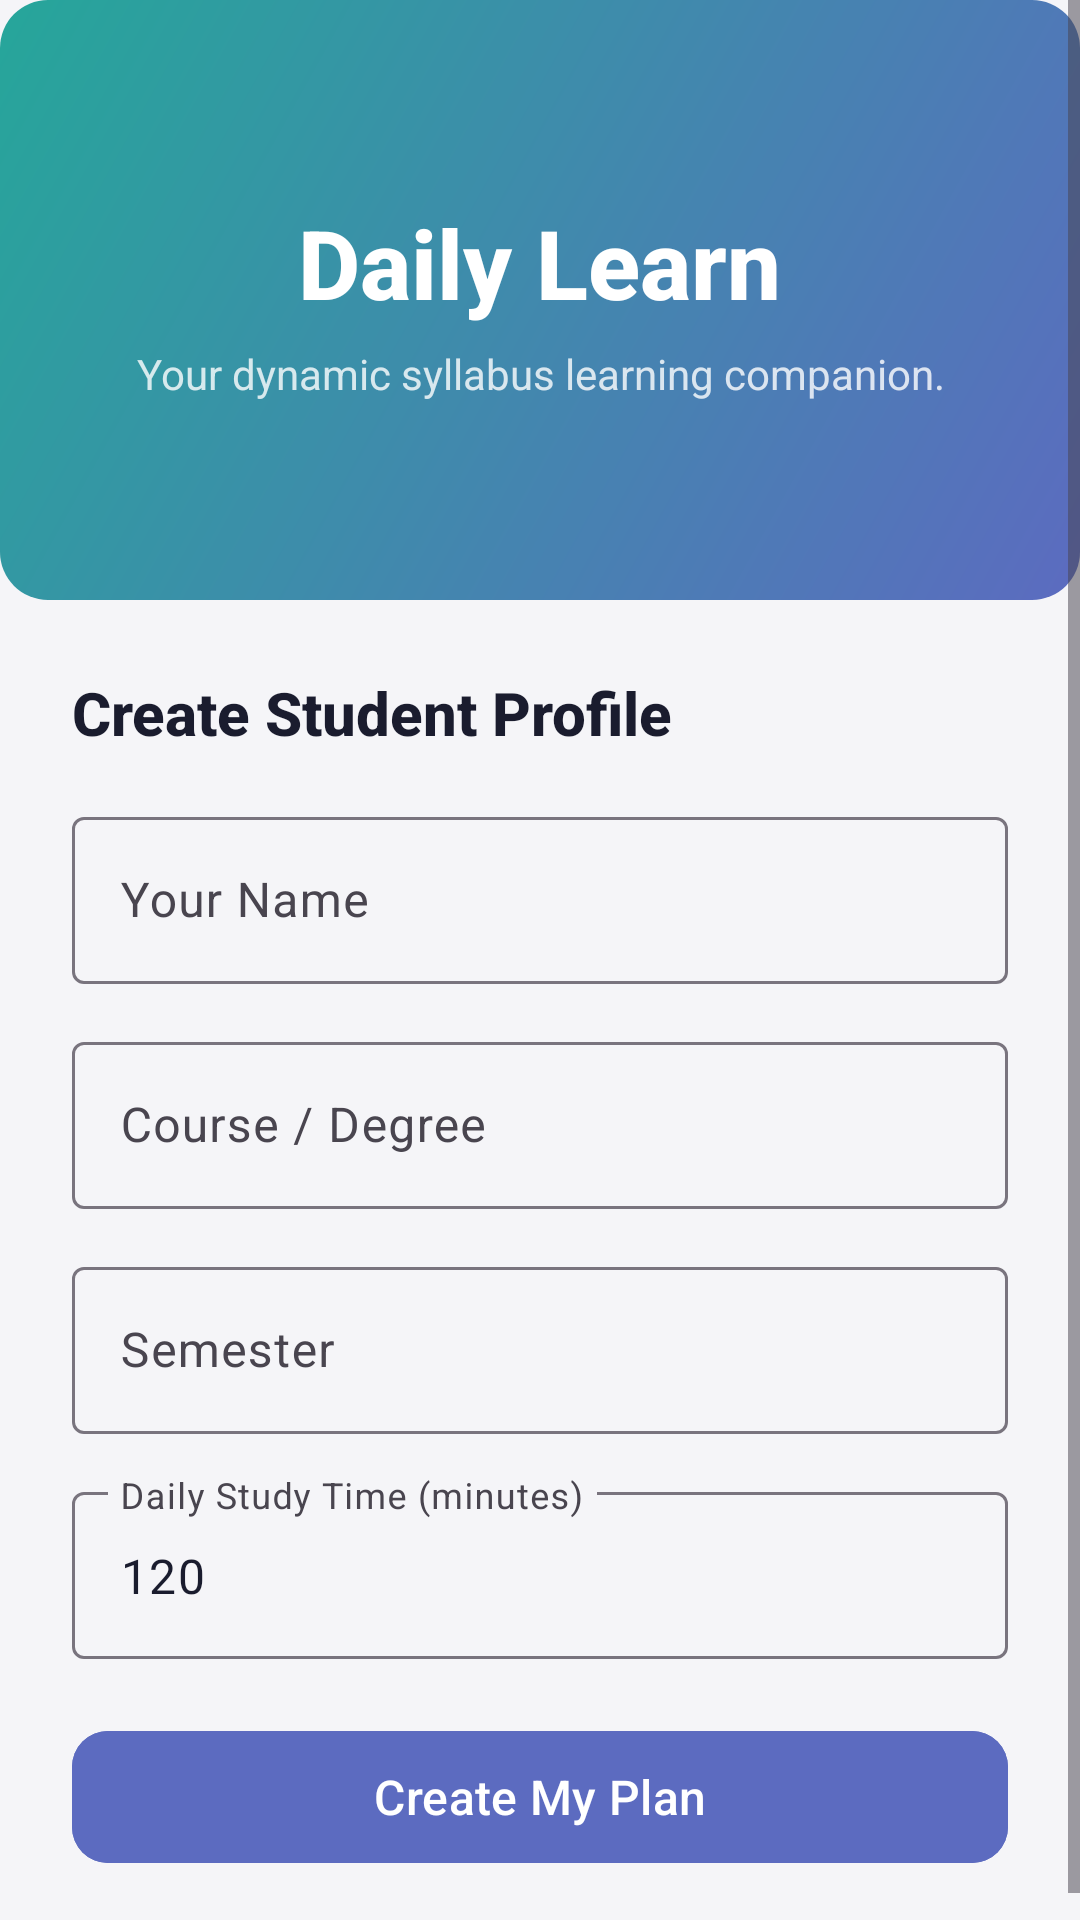

Android layout source for this screen:
<!-- AndroidManifest.xml: application theme Theme.DailyLearn -->
<!-- res/layout/fragment_onboarding.xml -->
<?xml version="1.0" encoding="utf-8"?>
<ScrollView
    xmlns:android="http://schemas.android.com/apk/res/android"
    xmlns:app="http://schemas.android.com/apk/res-auto"
    android:layout_width="match_parent"
    android:layout_height="match_parent"
    android:background="@color/colorBackground"
    android:fillViewport="true">

    <LinearLayout
        android:layout_width="match_parent"
        android:layout_height="wrap_content"
        android:orientation="vertical">

        
        <LinearLayout
            android:layout_width="match_parent"
            android:layout_height="200dp"
            android:orientation="vertical"
            android:gravity="center"
            android:background="@drawable/bg_hero_card"
            android:paddingHorizontal="24dp">

            <TextView
                android:layout_width="wrap_content"
                android:layout_height="wrap_content"
                android:text="Daily Learn"
                android:textSize="32sp"
                android:textColor="#FFFFFF"
                android:fontFamily="sans-serif-medium"
                android:textStyle="bold" />

            <TextView
                android:layout_width="wrap_content"
                android:layout_height="wrap_content"
                android:layout_marginTop="6dp"
                android:text="Your dynamic syllabus learning companion."
                android:textSize="14sp"
                android:textColor="#CCffffff"
                android:gravity="center" />
        </LinearLayout>

        
        <LinearLayout
            android:layout_width="match_parent"
            android:layout_height="wrap_content"
            android:orientation="vertical"
            android:padding="24dp">

            
            <androidx.cardview.widget.CardView
                android:id="@+id/cv_existing_profile"
                android:layout_width="match_parent"
                android:layout_height="wrap_content"
                android:layout_marginBottom="24dp"
                app:cardCornerRadius="16dp"
                app:cardElevation="2dp"
                app:cardBackgroundColor="@color/colorSurface"
                android:visibility="gone">

                <LinearLayout
                    android:layout_width="match_parent"
                    android:layout_height="wrap_content"
                    android:orientation="vertical"
                    android:padding="20dp">

                    <TextView
                        android:layout_width="wrap_content"
                        android:layout_height="wrap_content"
                        android:text="👋 Welcome Back!"
                        android:textSize="18sp"
                        android:textColor="@color/colorPrimary"
                        android:fontFamily="sans-serif-medium"
                        android:textStyle="bold" />

                    <TextView
                        android:id="@+id/tv_existing_student_name"
                        android:layout_width="wrap_content"
                        android:layout_height="wrap_content"
                        android:layout_marginTop="4dp"
                        android:text="Student Name"
                        android:textSize="16sp"
                        android:textColor="@color/textPrimary"
                        android:textStyle="bold" />

                    <TextView
                        android:id="@+id/tv_existing_student_course"
                        android:layout_width="wrap_content"
                        android:layout_height="wrap_content"
                        android:layout_marginTop="2dp"
                        android:text="Course • Semester"
                        android:textSize="13sp"
                        android:textColor="@color/textSecondary" />

                    <com.google.android.material.button.MaterialButton
                        android:id="@+id/btn_continue_existing"
                        android:layout_width="match_parent"
                        android:layout_height="48dp"
                        android:layout_marginTop="16dp"
                        android:text="Continue Where I Left Off →"
                        android:textSize="14sp"
                        android:backgroundTint="@color/colorPrimary"
                        app:cornerRadius="10dp" />
                </LinearLayout>
            </androidx.cardview.widget.CardView>

            <TextView
                android:id="@+id/tv_form_title"
                android:layout_width="wrap_content"
                android:layout_height="wrap_content"
                android:text="Create Student Profile"
                android:textSize="20sp"
                android:textColor="@color/textPrimary"
                android:fontFamily="sans-serif-medium"
                android:textStyle="bold"
                android:layout_marginBottom="16dp" />

            
            <com.google.android.material.textfield.TextInputLayout
                android:id="@+id/til_name"
                style="@style/Widget.Material3.TextInputLayout.OutlinedBox"
                android:layout_width="match_parent"
                android:layout_height="wrap_content"
                android:hint="@string/label_name"
                android:layout_marginBottom="14dp">
                <com.google.android.material.textfield.TextInputEditText
                    android:id="@+id/et_name"
                    android:layout_width="match_parent"
                    android:layout_height="wrap_content"
                    android:inputType="textPersonName"
                    android:imeOptions="actionNext" />
            </com.google.android.material.textfield.TextInputLayout>

            
            <com.google.android.material.textfield.TextInputLayout
                android:id="@+id/til_course"
                style="@style/Widget.Material3.TextInputLayout.OutlinedBox"
                android:layout_width="match_parent"
                android:layout_height="wrap_content"
                android:hint="@string/label_course"
                android:layout_marginBottom="14dp">
                <com.google.android.material.textfield.TextInputEditText
                    android:id="@+id/et_course"
                    android:layout_width="match_parent"
                    android:layout_height="wrap_content"
                    android:inputType="text"
                    android:imeOptions="actionNext" />
            </com.google.android.material.textfield.TextInputLayout>

            
            <com.google.android.material.textfield.TextInputLayout
                android:id="@+id/til_semester"
                style="@style/Widget.Material3.TextInputLayout.OutlinedBox"
                android:layout_width="match_parent"
                android:layout_height="wrap_content"
                android:hint="@string/label_semester"
                android:layout_marginBottom="14dp">
                <com.google.android.material.textfield.TextInputEditText
                    android:id="@+id/et_semester"
                    android:layout_width="match_parent"
                    android:layout_height="wrap_content"
                    android:inputType="text"
                    android:imeOptions="actionNext" />
            </com.google.android.material.textfield.TextInputLayout>

            
            <com.google.android.material.textfield.TextInputLayout
                android:id="@+id/til_daily_minutes"
                style="@style/Widget.Material3.TextInputLayout.OutlinedBox"
                android:layout_width="match_parent"
                android:layout_height="wrap_content"
                android:hint="@string/label_daily_study_minutes"
                android:layout_marginBottom="20dp">
                <com.google.android.material.textfield.TextInputEditText
                    android:id="@+id/et_daily_minutes"
                    android:layout_width="match_parent"
                    android:layout_height="wrap_content"
                    android:inputType="number"
                    android:text="120"
                    android:imeOptions="actionDone" />
            </com.google.android.material.textfield.TextInputLayout>

            
            <TextView
                android:id="@+id/tv_error"
                android:layout_width="match_parent"
                android:layout_height="wrap_content"
                android:textColor="@color/colorError"
                android:textSize="14sp"
                android:layout_marginBottom="12dp"
                android:visibility="gone" />

            
            <com.google.android.material.button.MaterialButton
                android:id="@+id/btn_create_profile"
                android:layout_width="match_parent"
                android:layout_height="52dp"
                android:text="@string/btn_create_profile"
                android:textSize="16sp"
                app:cornerRadius="12dp"
                android:backgroundTint="@color/colorPrimary" />

        </LinearLayout>
    </LinearLayout>
</ScrollView>
<!-- resources referenced by this layout -->
<resources>
  <color name="colorBackground">#F5F5F8</color>
  <color name="colorError">#EF5350</color>
  <color name="colorPrimary">#5C6BC0</color>
  <color name="colorSurface">#FFFFFF</color>
  <color name="textPrimary">#1A1C2E</color>
  <color name="textSecondary">#44475A</color>
  <!-- drawable bg_hero_card (drawable) -->
  <?xml version="1.0" encoding="utf-8"?>
  <shape xmlns:android="http://schemas.android.com/apk/res/android"
      android:shape="rectangle">
      <gradient
          android:angle="135"
          android:startColor="@color/gradientStart"
          android:endColor="@color/gradientEnd"
          android:type="linear" />
      <corners android:radius="16dp" />
  </shape>
  <string name="btn_create_profile">Create My Plan</string>
  <string name="label_course">Course / Degree</string>
  <string name="label_daily_study_minutes">Daily Study Time (minutes)</string>
  <string name="label_name">Your Name</string>
  <string name="label_semester">Semester</string>
  <style name="Theme.DailyLearn" parent="Theme.Material3.DayNight.NoActionBar">
          <item name="colorPrimary">@color/colorPrimary</item>
          <item name="colorPrimaryVariant">@color/colorPrimaryVariant</item>
          <item name="colorOnPrimary">@color/colorOnPrimary</item>
          <item name="colorSecondary">@color/colorSecondary</item>
          <item name="colorSecondaryVariant">@color/colorSecondaryVariant</item>
          <item name="colorOnSecondary">@color/colorOnSecondary</item>
          <item name="colorError">@color/colorError</item>
          <item name="android:colorBackground">@color/colorBackground</item>
          <item name="colorSurface">@color/colorSurface</item>
          <item name="colorOnBackground">@color/colorOnBackground</item>
          <item name="colorOnSurface">@color/colorOnSurface</item>
          <item name="android:statusBarColor">@color/colorPrimary</item>
          <item name="android:navigationBarColor">@color/colorBottomNavBackground</item>
          <item name="android:windowLightNavigationBar" tools:targetApi="27">true</item>
      </style>
  <color name="gradientStart">#5C6BC0</color>
  <color name="gradientEnd">#26A69A</color>
  <color name="colorPrimaryVariant">#7986CB</color>
  <color name="colorOnPrimary">#FFFFFF</color>
  <color name="colorSecondary">#26A69A</color>
  <color name="colorSecondaryVariant">#4DB6AC</color>
  <color name="colorOnSecondary">#FFFFFF</color>
  <color name="colorOnBackground">#1A1C2E</color>
  <color name="colorOnSurface">#1A1C2E</color>
  <color name="colorBottomNavBackground">#FFFFFF</color>
</resources>
